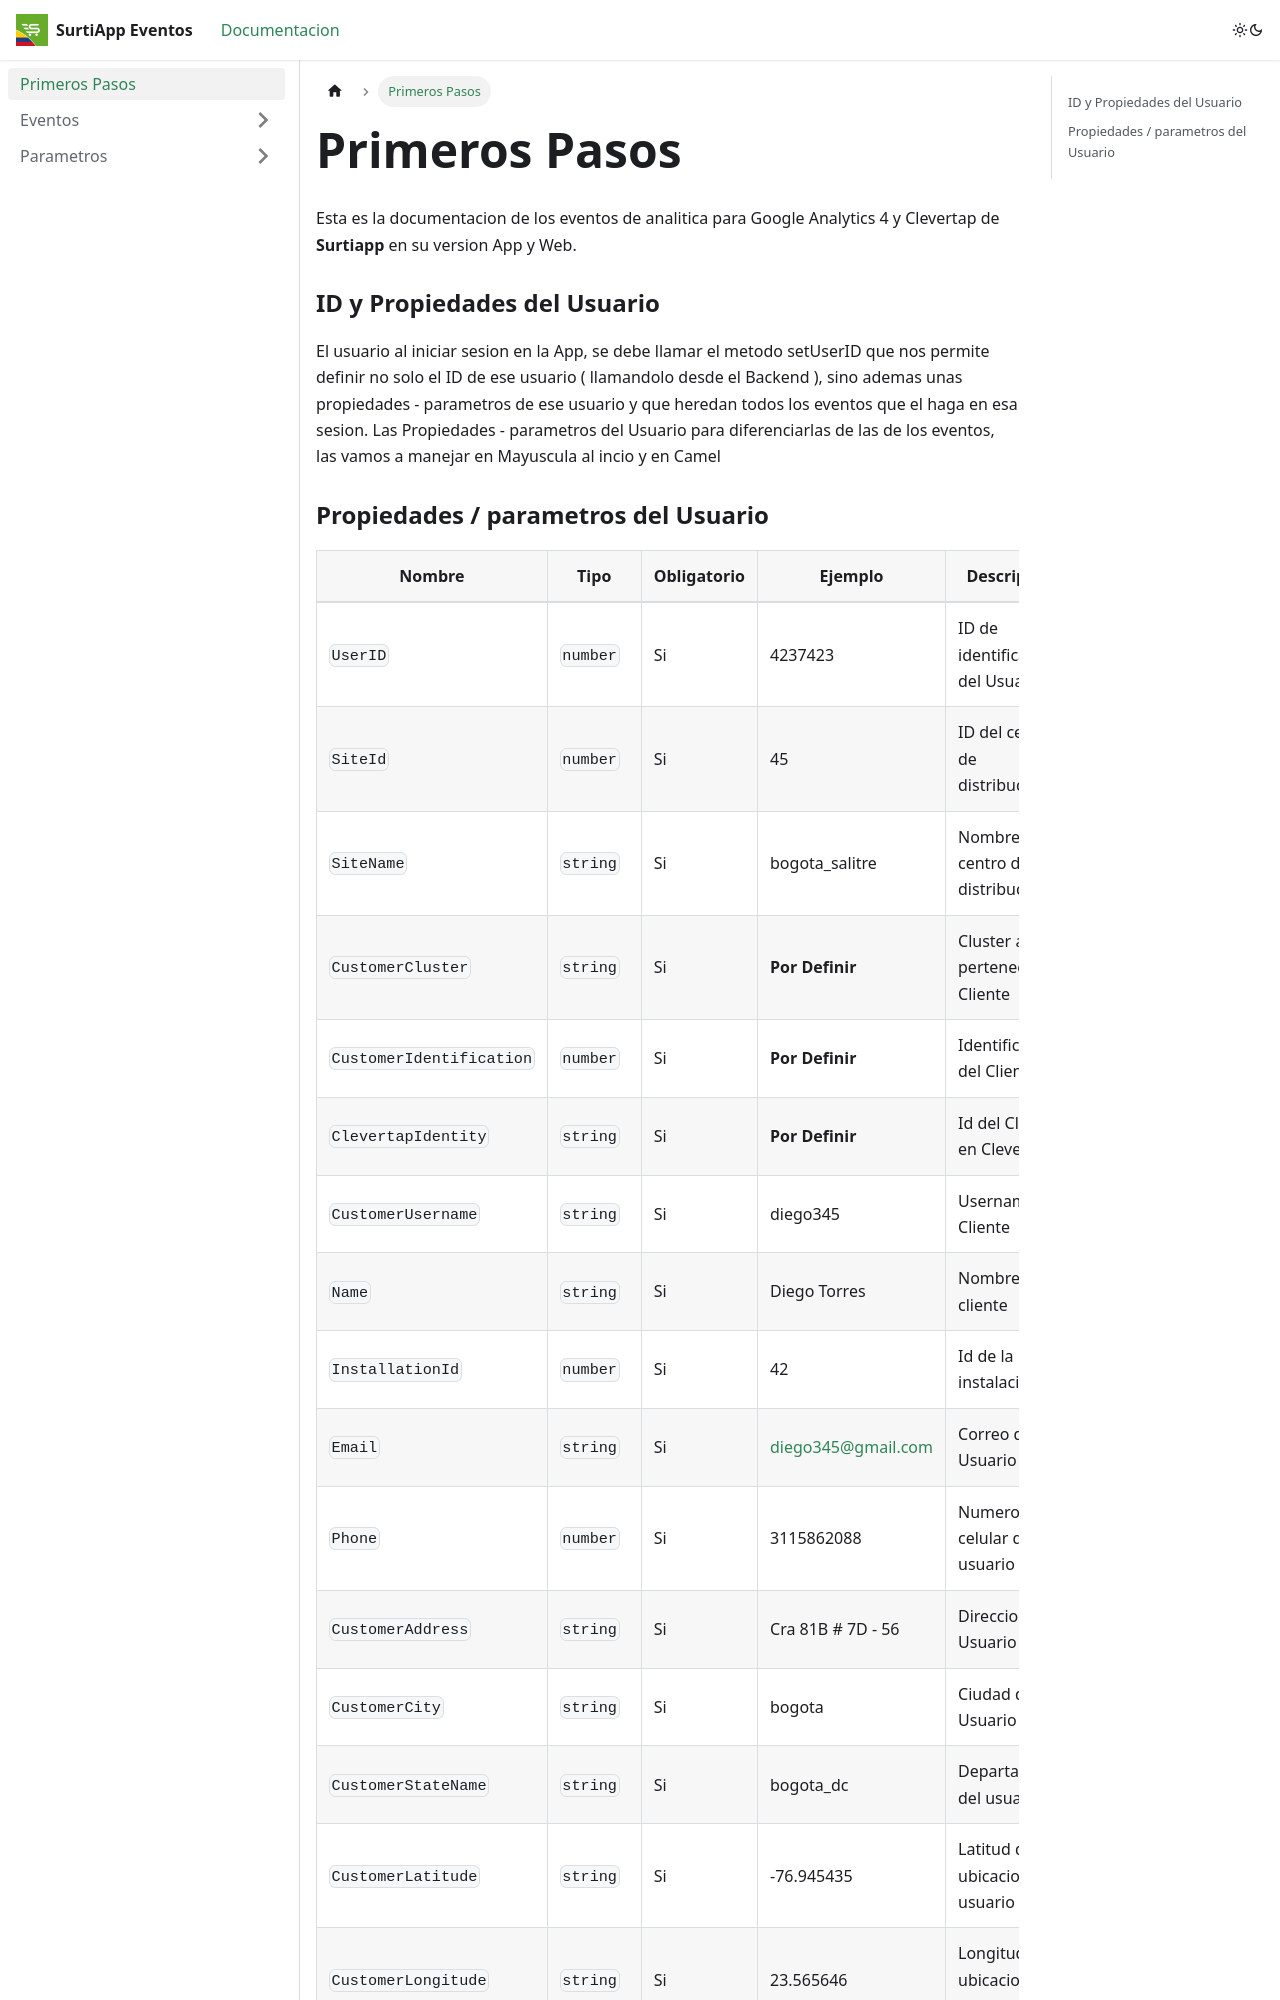

repository: mostazastudio/surtiapp-tracking-documentation · page: docs/intro/index.html · generator: docusaurus

---
sidebar_position: 1
---

# Primeros Pasos

Esta es la documentacion de los eventos de analitica para Google Analytics 4 y Clevertap de  **Surtiapp** en su version App y Web.


### ID y Propiedades del Usuario

El usuario al iniciar sesion en la App, se debe llamar el metodo setUserID que nos permite definir no solo el ID de ese usuario ( llamandolo desde el Backend ), sino ademas unas propiedades - parametros de ese usuario y que heredan todos los eventos que el haga en esa sesion. Las Propiedades - parametros del Usuario para diferenciarlas de las de los eventos, las vamos a manejar en Mayuscula al incio y en Camel
